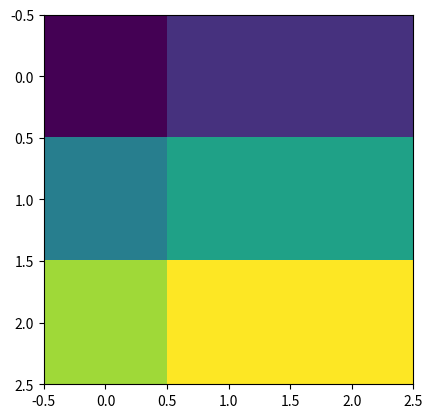

This figure's Python source:
import numpy as np 
import matplotlib.pyplot as plt 

a = ([1, 2, 3], [4, 5, 6], [7, 8, 9])
a = np.array(a)

b = ([0, 0, 1], [0, 0, 1], [0, 0, 1])

b = np.array(b)

plt.imshow(np.subtract(a, b))
plt.show()